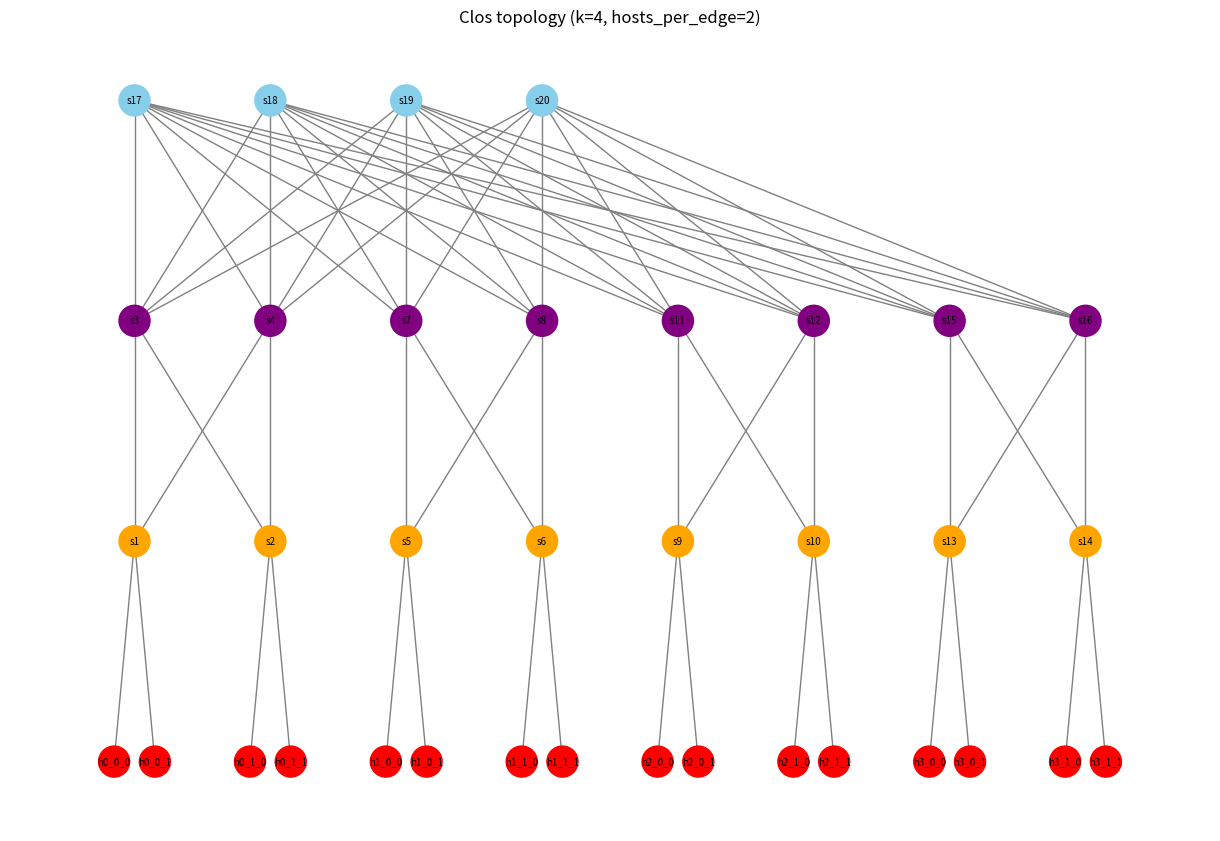

Python code for this plot:
#!/usr/bin/python

"""
clos_topology_visualization.py
==============================

В этом скрипте создаётся и визуализируется Clos (fat‑tree) топология,
аналогичная определённой в clos_topology.py. Для визуализации
используется библиотека NetworkX совместно с Matplotlib. Узлы
располагаются слоями: хосты внизу, выше — edge‑коммутаторы, ещё
выше — aggregation‑коммутаторы, и на самом верху — core‑коммутаторы.
Различные типы узлов выделяются цветом.

Запустить скрипт можно так:

```
python clos_topology_visualization.py
```

При запуске будет создан файл PNG с изображением (clos_topology.png) в
текущей директории.
"""

import networkx as nx
import matplotlib

matplotlib.use("Agg")  # используем бэкенд, не требующий дисплея
import matplotlib.pyplot as plt


def build_clos_graph(k=4, hosts_per_edge=2):
    """Создаёт граф Clos‑топологии и возвращает его вместе с позициями узлов,
    метками и цветами для визуализации.

    :param int k: параметр fat‑tree (должен быть чётным). Число подов равно k.
    :param int hosts_per_edge: число хостов на каждый edge‑коммутатор.
    :return: (G, pos, labels, colors)
    """
    G = nx.Graph()
    pos = {}  # словарь позиций для узлов
    labels = {}  # словарь меток для узлов
    colors = []  # список цветов для узлов

    # Слои по оси Y: hosts=0, edge=1, aggregation=2, core=3
    layer_y = {"host": 0, "edge": 1, "agg": 2, "core": 3}

    # Определяем количество core‑коммутаторов
    num_core = (k // 2) ** 2

    # Нумераторы для имён коммутаторов
    switch_counter = 1
    core_nodes = []
    agg_nodes_per_pod = [[] for _ in range(k)]
    edge_nodes_per_pod = [[] for _ in range(k)]
    host_nodes_per_pod = [[] for _ in range(k)]

    # Построение подов
    for pod in range(k):
        # edge коммутаторы в поде
        for edge_idx in range(k // 2):
            sw_name = f"s{switch_counter}"
            switch_counter += 1
            G.add_node(sw_name, type="edge")
            edge_nodes_per_pod[pod].append(sw_name)

            # Позиция: X рассчитывается из пода и edge_idx, Y = 1
            x = pod * (k // 2) + edge_idx
            y = layer_y["edge"]
            pos[sw_name] = (x, y)
            labels[sw_name] = sw_name
            colors.append("orange")

            # Хосты для edge
            for host_idx in range(hosts_per_edge):
                host_name = f"h{pod}_{edge_idx}_{host_idx}"
                G.add_node(host_name, type="host")
                # Позиция: X чуть смещается от edge, Y=0
                hx = x + (host_idx - (hosts_per_edge - 1) / 2) * 0.3
                hy = layer_y["host"]
                pos[host_name] = (hx, hy)
                labels[host_name] = host_name
                colors.append("red")
                host_nodes_per_pod[pod].append(host_name)
                # Добавляем ребро host↔edge
                G.add_edge(host_name, sw_name)

        # aggregation коммутаторы в поде
        for agg_idx in range(k // 2):
            sw_name = f"s{switch_counter}"
            switch_counter += 1
            G.add_node(sw_name, type="agg")
            agg_nodes_per_pod[pod].append(sw_name)
            # Позиция: X рассчитывается из пода и agg_idx, Y = 2
            x = pod * (k // 2) + agg_idx
            y = layer_y["agg"]
            pos[sw_name] = (x, y)
            labels[sw_name] = sw_name
            colors.append("purple")

            # Подключаем aggregation к edge внутри пода
            for edge_sw in edge_nodes_per_pod[pod]:
                G.add_edge(sw_name, edge_sw)

    # Core коммутаторы
    for core_idx in range(num_core):
        sw_name = f"s{switch_counter}"
        switch_counter += 1
        G.add_node(sw_name, type="core")
        core_nodes.append(sw_name)
        # Размещаем core узлы равномерно по оси X
        x = core_idx
        y = layer_y["core"]
        pos[sw_name] = (x, y)
        labels[sw_name] = sw_name
        colors.append("skyblue")

    # Подключаем каждую aggregation к каждому core
    for pod in range(k):
        for agg_sw in agg_nodes_per_pod[pod]:
            for core_sw in core_nodes:
                G.add_edge(agg_sw, core_sw)

    return G, pos, labels, colors


def visualize_clos(k=4, hosts_per_edge=2, outfile="clos_topology.png"):
    """Строит граф Clos‑топологии и сохраняет изображение в файл.

    :param int k: параметр fat‑tree (должен быть чётным)
    :param int hosts_per_edge: число хостов на каждый edge
    :param str outfile: имя выходного файла PNG
    """
    G, pos, labels, colors = build_clos_graph(k, hosts_per_edge)
    plt.figure(figsize=(12, 8))
    nx.draw(
        G,
        pos,
        labels=labels,
        node_color=colors,
        node_size=500,
        font_size=7,
        width=1,
        edge_color="gray",
    )
    plt.title(f"Clos topology (k={k}, hosts_per_edge={hosts_per_edge})")
    plt.axis("off")
    plt.tight_layout()
    plt.savefig(outfile)
    print(f"Топология сохранена в файл {outfile}")


if __name__ == "__main__":
    # По умолчанию визуализируем топологию 4‑pod с двумя хостами на каждый edge
    visualize_clos(k=4, hosts_per_edge=2)
